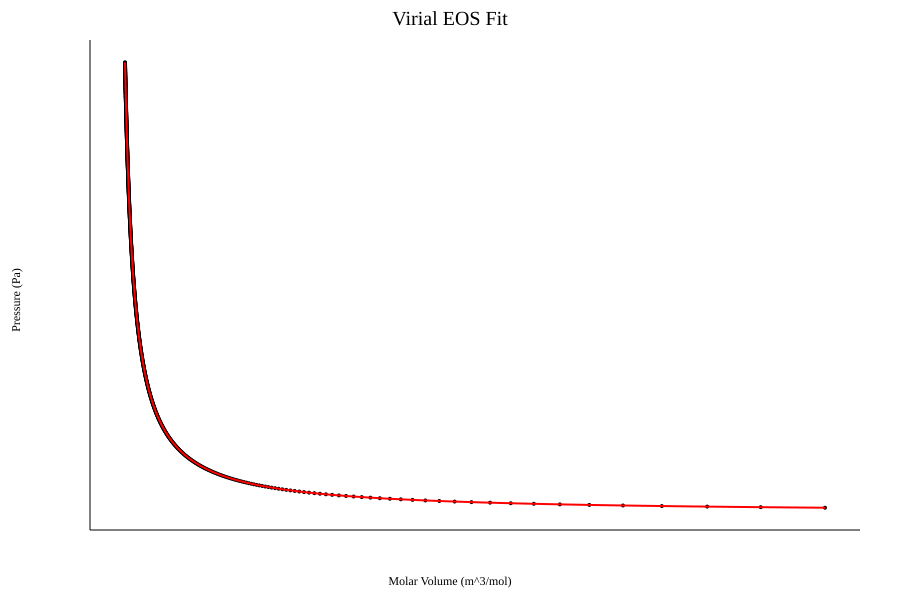

The file beside this chart, header and first rows:
Volume_m3_per_mol, Experimental_Pa, Fitted_Pa, Residual_Pa
8.314470000000e-02, 9.978494534200e+03, 9.979867904807e+03, -1.373370607353e+00
7.558609090909e-02, 1.097944856499e+04, 1.097564114145e+04, 3.807423543549e+00
6.928725000000e-02, 1.197611424536e+04, 1.197101191376e+04, 5.102331602209e+00
6.395746153846e-02, 1.296410192866e+04, 1.296598022174e+04, -1.878293082527e+00
5.938907142857e-02, 1.396366948510e+04, 1.396054606538e+04, 3.123419719359e+00
5.542980000000e-02, 1.495773638141e+04, 1.495470944469e+04, 3.026936722270e+00
5.196543750000e-02, 1.594077383326e+04, 1.594847035966e+04, -7.696526407915e+00
4.890864705882e-02, 1.694076222178e+04, 1.694182881030e+04, -1.066588522393e+00
4.619150000000e-02, 1.794105498726e+04, 1.793478479661e+04, 6.270190651565e+00
4.376036842105e-02, 1.892498573060e+04, 1.892733831858e+04, -2.352587980793e+00
4.157235000000e-02, 1.991849689956e+04, 1.991948937622e+04, -9.924766582044e-01
3.959271428571e-02, 2.090428758251e+04, 2.091123796953e+04, -6.950387019104e+00
3.779304545455e-02, 2.190120869160e+04, 2.190258409850e+04, -1.375406894578e+00
3.614986956522e-02, 2.288667824793e+04, 2.289352776314e+04, -6.849515207079e+00
3.464362500000e-02, 2.388717566335e+04, 2.388406896344e+04, 3.106699914453e+00
3.325788000000e-02, 2.486244447676e+04, 2.487420769941e+04, -1.176322264560e+01
3.197873076923e-02, 2.585152653229e+04, 2.586394397104e+04, -1.241743875511e+01
3.079433333333e-02, 2.686656878762e+04, 2.685327777835e+04, 1.329100927292e+01
2.969453571429e-02, 2.784243101164e+04, 2.784220912131e+04, 2.218903268258e-01
2.867058620690e-02, 2.883517190316e+04, 2.883073799995e+04, 4.433903216002e+00
2.771490000000e-02, 2.983186387046e+04, 2.981886441425e+04, 1.299945621308e+01
2.682087096774e-02, 3.081171294547e+04, 3.080658836421e+04, 5.124581257376e+00
2.598271875000e-02, 3.179823507081e+04, 3.179390984984e+04, 4.325220969273e+00
2.519536363636e-02, 3.279725499578e+04, 3.278082887114e+04, 1.642612463459e+01
2.445432352941e-02, 3.377531521691e+04, 3.376734542811e+04, 7.969788800365e+00
2.375562857143e-02, 3.474293663817e+04, 3.475345952074e+04, -1.052288256654e+01
2.309575000000e-02, 3.574519688121e+04, 3.573917114903e+04, 6.025732176233e+00
2.247154054054e-02, 3.672240742731e+04, 3.672448031300e+04, -2.072885682093e+00
2.188018421053e-02, 3.771495710565e+04, 3.770938701262e+04, 5.570093024369e+00
2.131915384615e-02, 3.870137317307e+04, 3.869389124792e+04, 7.481925155989e+00
2.078617500000e-02, 3.968695848235e+04, 3.967799301888e+04, 8.965463467735e+00
2.027919512195e-02, 4.064155499966e+04, 4.066169232551e+04, -2.013732584081e+01
1.979635714286e-02, 4.162506038810e+04, 4.164498916780e+04, -1.992877969986e+01
1.933597674419e-02, 4.261790504158e+04, 4.262788354576e+04, -9.978504174156e+00
1.889652272727e-02, 4.360567417532e+04, 4.361037545938e+04, -4.701284066781e+00
1.847660000000e-02, 4.461255114482e+04, 4.459246490867e+04, 2.008623614202e+01
1.807493478261e-02, 4.558741510086e+04, 4.557415189363e+04, 1.326320723079e+01
1.769036170213e-02, 4.655921914023e+04, 4.655543641425e+04, 3.782725973564e+00
1.732181250000e-02, 4.753522653205e+04, 4.753631847054e+04, -1.091938493541e+00
1.696830612245e-02, 4.853233321977e+04, 4.851679806250e+04, 1.553515727302e+01
1.662894000000e-02, 4.949543070741e+04, 4.949687519012e+04, -1.444482707222e+00
1.630288235294e-02, 5.045937257655e+04, 5.047654985341e+04, -1.717727686142e+01
1.598936538462e-02, 5.143170486410e+04, 5.145582205236e+04, -2.411718826559e+01
1.568767924528e-02, 5.245595969366e+04, 5.243469178698e+04, 2.126790668208e+01
1.539716666667e-02, 5.340476048191e+04, 5.341315905727e+04, -8.398575361265e+00
1.511721818182e-02, 5.440796572260e+04, 5.439122386322e+04, 1.674185937678e+01
1.484726785714e-02, 5.534344822833e+04, 5.536888620484e+04, -2.543797650332e+01
1.458678947368e-02, 5.633229421244e+04, 5.634614608212e+04, -1.385186967779e+01
1.433529310345e-02, 5.732069274424e+04, 5.732300349507e+04, -2.310750834222e+00
1.409232203390e-02, 5.832259702409e+04, 5.829945844369e+04, 2.313858040372e+01
1.385745000000e-02, 5.929452520988e+04, 5.927551092797e+04, 1.901428190891e+01
1.363027868852e-02, 6.025256391824e+04, 6.025116094792e+04, 1.402970322735e+00
1.341043548387e-02, 6.121743779844e+04, 6.122640850353e+04, -8.970705089450e+00
1.319757142857e-02, 6.218561355437e+04, 6.220125359481e+04, -1.564004043972e+01
1.299135937500e-02, 6.315984670737e+04, 6.317569622176e+04, -1.584951438446e+01
1.279149230769e-02, 6.412972585381e+04, 6.414973638437e+04, -2.001053056355e+01
1.259768181818e-02, 6.510140043636e+04, 6.512337408265e+04, -2.197364629525e+01
1.240965671642e-02, 6.607495737764e+04, 6.609660931660e+04, -2.165193895654e+01
1.222716176471e-02, 6.708186626665e+04, 6.706944208621e+04, 1.242418043919e+01
1.204995652174e-02, 6.807037276247e+04, 6.804187239148e+04, 2.850037098883e+01
... 931 more rows
